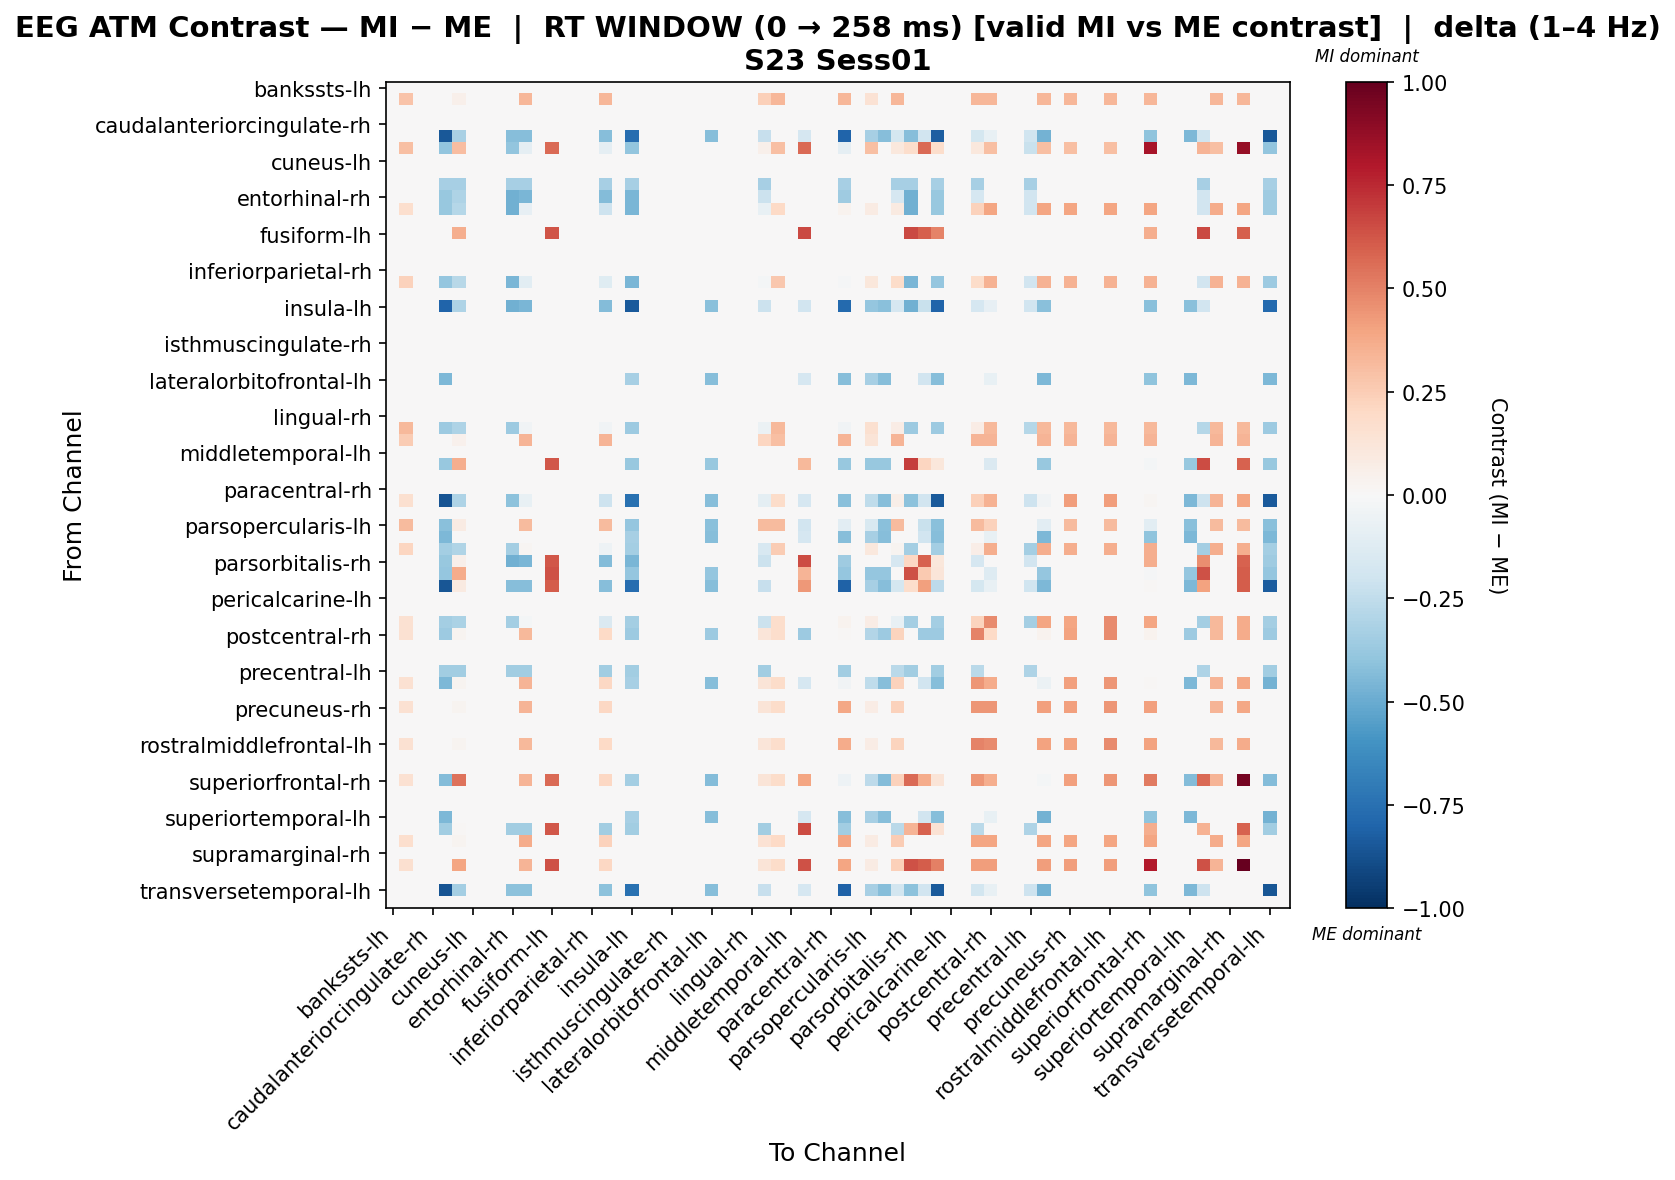

Source data for this figure (header and first rows):
, bankssts-lh, bankssts-rh, caudalanteriorcingulate-lh, caudalanteriorcingulate-rh, caudalmiddlefrontal-lh, caudalmiddlefrontal-rh, cuneus-lh, cuneus-rh, entorhinal-lh, entorhinal-rh, frontalpole-lh, frontalpole-rh, fusiform-lh, fusiform-rh, inferiorparietal-lh, inferiorparietal-rh, inferiortemporal-lh, inferiortemporal-rh, insula-lh, insula-rh, isthmuscingulate-lh, isthmuscingulate-rh, lateraloccipital-lh
bankssts-lh, 0.0, 0.0, 0.0, 0.0, 0.0, 0.0, 0.0, 0.0, 0.0, 0.0, 0.0, 0.0, 0.0, 0.0, 0.0, 0.0, 0.0, 0.0, 0.0, 0.0, 0.0, 0.0, 0.0
bankssts-rh, 0.0, 0.284, 0.0, 0.0, 0.0, 0.04733, 0.0, 0.0, 0.0, 0.0, 0.3313, 0.0, 0.0, 0.0, 0.0, 0.0, 0.3313, 0.0, 0.0, 0.0, 0.0, 0.0, 0.0
caudalanteriorcingulate-lh, 0.0, 0.0, 0.0, 0.0, 0.0, 0.0, 0.0, 0.0, 0.0, 0.0, 0.0, 0.0, 0.0, 0.0, 0.0, 0.0, 0.0, 0.0, 0.0, 0.0, 0.0, 0.0, 0.0
caudalanteriorcingulate-rh, 0.0, 0.0, 0.0, 0.0, 0.0, 0.0, 0.0, 0.0, 0.0, 0.0, 0.0, 0.0, 0.0, 0.0, 0.0, 0.0, 0.0, 0.0, 0.0, 0.0, 0.0, 0.0, 0.0
caudalmiddlefrontal-lh, 0.0, 0.0, 0.0, 0.0, -0.8508, -0.3277, 0.0, 0.0, 0.0, -0.4286, -0.4286, 0.0, 0.0, 0.0, 0.0, 0.0, -0.4286, 0.0, -0.7583, 0.0, 0.0, 0.0, 0.0
caudalmiddlefrontal-rh, 0.0, 0.304, 0.0, 0.0, -0.3946, 0.3062, 0.0, 0.0, 0.0, -0.3946, -0.09053, 0.0, 0.5679, 0.0, 0.0, 0.0, -0.09053, 0.0, -0.3946, 0.0, 0.0, 0.0, 0.0
cuneus-lh, 0.0, 0.0, 0.0, 0.0, 0.0, 0.0, 0.0, 0.0, 0.0, 0.0, 0.0, 0.0, 0.0, 0.0, 0.0, 0.0, 0.0, 0.0, 0.0, 0.0, 0.0, 0.0, 0.0
cuneus-rh, 0.0, 0.0, 0.0, 0.0, 0.0, 0.0, 0.0, 0.0, 0.0, 0.0, 0.0, 0.0, 0.0, 0.0, 0.0, 0.0, 0.0, 0.0, 0.0, 0.0, 0.0, 0.0, 0.0
entorhinal-lh, 0.0, 0.0, 0.0, 0.0, -0.3344, -0.3344, 0.0, 0.0, 0.0, -0.3344, -0.3344, 0.0, 0.0, 0.0, 0.0, 0.0, -0.3344, 0.0, -0.3344, 0.0, 0.0, 0.0, 0.0
entorhinal-rh, 0.0, 0.0, 0.0, 0.0, -0.3822, -0.3105, 0.0, 0.0, 0.0, -0.4778, -0.4539, 0.0, 0.0, 0.0, 0.0, 0.0, -0.43, 0.0, -0.4539, 0.0, 0.0, 0.0, 0.0
frontalpole-lh, 0.0, 0.1701, 0.0, 0.0, -0.3822, -0.2822, 0.0, 0.0, 0.0, -0.4778, -0.08543, 0.0, 0.0, 0.0, 0.0, 0.0, -0.2033, 0.0, -0.4539, 0.0, 0.0, 0.0, 0.0
frontalpole-rh, 0.0, 0.0, 0.0, 0.0, 0.0, 0.0, 0.0, 0.0, 0.0, 0.0, 0.0, 0.0, 0.0, 0.0, 0.0, 0.0, 0.0, 0.0, 0.0, 0.0, 0.0, 0.0, 0.0
fusiform-lh, 0.0, 0.0, 0.0, 0.0, 0.0, 0.363, 0.0, 0.0, 0.0, 0.0, 0.0, 0.0, 0.6271, 0.0, 0.0, 0.0, 0.0, 0.0, 0.0, 0.0, 0.0, 0.0, 0.0
fusiform-rh, 0.0, 0.0, 0.0, 0.0, 0.0, 0.0, 0.0, 0.0, 0.0, 0.0, 0.0, 0.0, 0.0, 0.0, 0.0, 0.0, 0.0, 0.0, 0.0, 0.0, 0.0, 0.0, 0.0
inferiorparietal-lh, 0.0, 0.0, 0.0, 0.0, 0.0, 0.0, 0.0, 0.0, 0.0, 0.0, 0.0, 0.0, 0.0, 0.0, 0.0, 0.0, 0.0, 0.0, 0.0, 0.0, 0.0, 0.0, 0.0
inferiorparietal-rh, 0.0, 0.0, 0.0, 0.0, 0.0, 0.0, 0.0, 0.0, 0.0, 0.0, 0.0, 0.0, 0.0, 0.0, 0.0, 0.0, 0.0, 0.0, 0.0, 0.0, 0.0, 0.0, 0.0
inferiortemporal-lh, 0.0, 0.2333, 0.0, 0.0, -0.3859, -0.2746, 0.0, 0.0, 0.0, -0.4582, -0.1083, 0.0, 0.0, 0.0, 0.0, 0.0, -0.123, 0.0, -0.4582, 0.0, 0.0, 0.0, 0.0
inferiortemporal-rh, 0.0, 0.0, 0.0, 0.0, 0.0, 0.0, 0.0, 0.0, 0.0, 0.0, 0.0, 0.0, 0.0, 0.0, 0.0, 0.0, 0.0, 0.0, 0.0, 0.0, 0.0, 0.0, 0.0
insula-lh, 0.0, 0.0, 0.0, 0.0, -0.798, -0.3105, 0.0, 0.0, 0.0, -0.4778, -0.4539, 0.0, 0.0, 0.0, 0.0, 0.0, -0.43, 0.0, -0.8419, 0.0, 0.0, 0.0, 0.0
insula-rh, 0.0, 0.0, 0.0, 0.0, 0.0, 0.0, 0.0, 0.0, 0.0, 0.0, 0.0, 0.0, 0.0, 0.0, 0.0, 0.0, 0.0, 0.0, 0.0, 0.0, 0.0, 0.0, 0.0
isthmuscingulate-lh, 0.0, 0.0, 0.0, 0.0, 0.0, 0.0, 0.0, 0.0, 0.0, 0.0, 0.0, 0.0, 0.0, 0.0, 0.0, 0.0, 0.0, 0.0, 0.0, 0.0, 0.0, 0.0, 0.0
isthmuscingulate-rh, 0.0, 0.0, 0.0, 0.0, 0.0, 0.0, 0.0, 0.0, 0.0, 0.0, 0.0, 0.0, 0.0, 0.0, 0.0, 0.0, 0.0, 0.0, 0.0, 0.0, 0.0, 0.0, 0.0
lateraloccipital-lh, 0.0, 0.0, 0.0, 0.0, 0.0, 0.0, 0.0, 0.0, 0.0, 0.0, 0.0, 0.0, 0.0, 0.0, 0.0, 0.0, 0.0, 0.0, 0.0, 0.0, 0.0, 0.0, 0.0
lateraloccipital-rh, 0.0, 0.0, 0.0, 0.0, 0.0, 0.0, 0.0, 0.0, 0.0, 0.0, 0.0, 0.0, 0.0, 0.0, 0.0, 0.0, 0.0, 0.0, 0.0, 0.0, 0.0, 0.0, 0.0
lateralorbitofrontal-lh, 0.0, 0.0, 0.0, 0.0, -0.4517, 0.0, 0.0, 0.0, 0.0, 0.0, 0.0, 0.0, 0.0, 0.0, 0.0, 0.0, 0.0, 0.0, -0.3329, 0.0, 0.0, 0.0, 0.0
lateralorbitofrontal-rh, 0.0, 0.0, 0.0, 0.0, 0.0, 0.0, 0.0, 0.0, 0.0, 0.0, 0.0, 0.0, 0.0, 0.0, 0.0, 0.0, 0.0, 0.0, 0.0, 0.0, 0.0, 0.0, 0.0
lingual-lh, 0.0, 0.0, 0.0, 0.0, 0.0, 0.0, 0.0, 0.0, 0.0, 0.0, 0.0, 0.0, 0.0, 0.0, 0.0, 0.0, 0.0, 0.0, 0.0, 0.0, 0.0, 0.0, 0.0
lingual-rh, 0.0, 0.0, 0.0, 0.0, 0.0, 0.0, 0.0, 0.0, 0.0, 0.0, 0.0, 0.0, 0.0, 0.0, 0.0, 0.0, 0.0, 0.0, 0.0, 0.0, 0.0, 0.0, 0.0
medialorbitofrontal-lh, 0.0, 0.3236, 0.0, 0.0, -0.3609, -0.307, 0.0, 0.0, 0.0, -0.3609, -0.03725, 0.0, 0.0, 0.0, 0.0, 0.0, -0.03725, 0.0, -0.3609, 0.0, 0.0, 0.0, 0.0
medialorbitofrontal-rh, 0.0, 0.2551, 0.0, 0.0, 0.0, 0.04251, 0.0, 0.0, 0.0, 0.0, 0.3401, 0.0, 0.0, 0.0, 0.0, 0.0, 0.3401, 0.0, 0.0, 0.0, 0.0, 0.0, 0.0
middletemporal-lh, 0.0, 0.0, 0.0, 0.0, 0.0, 0.0, 0.0, 0.0, 0.0, 0.0, 0.0, 0.0, 0.0, 0.0, 0.0, 0.0, 0.0, 0.0, 0.0, 0.0, 0.0, 0.0, 0.0
middletemporal-rh, 0.0, 0.0, 0.0, 0.0, -0.3786, 0.3607, 0.0, 0.0, 0.0, 0.0, 0.0, 0.0, 0.623, 0.0, 0.0, 0.0, 0.0, 0.0, -0.3786, 0.0, 0.0, 0.0, 0.0
paracentral-lh, 0.0, 0.0, 0.0, 0.0, 0.0, 0.0, 0.0, 0.0, 0.0, 0.0, 0.0, 0.0, 0.0, 0.0, 0.0, 0.0, 0.0, 0.0, 0.0, 0.0, 0.0, 0.0, 0.0
paracentral-rh, 0.0, 0.0, 0.0, 0.0, 0.0, 0.0, 0.0, 0.0, 0.0, 0.0, 0.0, 0.0, 0.0, 0.0, 0.0, 0.0, 0.0, 0.0, 0.0, 0.0, 0.0, 0.0, 0.0
parahippocampal-lh, 0.0, 0.1576, 0.0, 0.0, -0.8655, -0.3099, 0.0, 0.0, 0.0, -0.4137, -0.0723, 0.0, 0.0, 0.0, 0.0, 0.0, -0.2036, 0.0, -0.7466, 0.0, 0.0, 0.0, 0.0
parahippocampal-rh, 0.0, 0.0, 0.0, 0.0, 0.0, 0.0, 0.0, 0.0, 0.0, 0.0, 0.0, 0.0, 0.0, 0.0, 0.0, 0.0, 0.0, 0.0, 0.0, 0.0, 0.0, 0.0, 0.0
parsopercularis-lh, 0.0, 0.3135, 0.0, 0.0, -0.4157, 0.07838, 0.0, 0.0, 0.0, 0.0, 0.3135, 0.0, 0.0, 0.0, 0.0, 0.0, 0.3135, 0.0, -0.388, 0.0, 0.0, 0.0, 0.0
parsopercularis-rh, 0.0, 0.0, 0.0, 0.0, -0.4517, 0.0, 0.0, 0.0, 0.0, 0.0, 0.0, 0.0, 0.0, 0.0, 0.0, 0.0, 0.0, 0.0, -0.3329, 0.0, 0.0, 0.0, 0.0
parsorbitalis-lh, 0.0, 0.2165, 0.0, 0.0, -0.3401, -0.304, 0.0, 0.0, 0.0, -0.3401, 0.0208, 0.0, 0.0, 0.0, 0.0, 0.0, -0.05138, 0.0, -0.3401, 0.0, 0.0, 0.0, 0.0
parsorbitalis-rh, 0.0, 0.0, 0.0, 0.0, -0.3822, 0.05012, 0.0, 0.0, 0.0, -0.4778, -0.4539, 0.0, 0.623, 0.0, 0.0, 0.0, -0.43, 0.0, -0.4539, 0.0, 0.0, 0.0, 0.0
parstriangularis-lh, 0.0, 0.0, 0.0, 0.0, -0.3859, 0.3704, 0.0, 0.0, 0.0, 0.0, 0.0, 0.0, 0.6397, 0.0, 0.0, 0.0, 0.0, 0.0, -0.3859, 0.0, 0.0, 0.0, 0.0
parstriangularis-rh, 0.0, 0.0, 0.0, 0.0, -0.8551, 0.08719, 0.0, 0.0, 0.0, -0.4286, -0.4286, 0.0, 0.6035, 0.0, 0.0, 0.0, -0.4286, 0.0, -0.7614, 0.0, 0.0, 0.0, 0.0
pericalcarine-lh, 0.0, 0.0, 0.0, 0.0, 0.0, 0.0, 0.0, 0.0, 0.0, 0.0, 0.0, 0.0, 0.0, 0.0, 0.0, 0.0, 0.0, 0.0, 0.0, 0.0, 0.0, 0.0, 0.0
pericalcarine-rh, 0.0, 0.0, 0.0, 0.0, 0.0, 0.0, 0.0, 0.0, 0.0, 0.0, 0.0, 0.0, 0.0, 0.0, 0.0, 0.0, 0.0, 0.0, 0.0, 0.0, 0.0, 0.0, 0.0
postcentral-lh, 0.0, 0.149, 0.0, 0.0, -0.3401, -0.3153, 0.0, 0.0, 0.0, -0.3401, -0.01726, 0.0, 0.0, 0.0, 0.0, 0.0, -0.1414, 0.0, -0.3401, 0.0, 0.0, 0.0, 0.0
postcentral-rh, 0.0, 0.1497, 0.0, 0.0, -0.3648, 0.02496, 0.0, 0.0, 0.0, 0.0, 0.3245, 0.0, 0.0, 0.0, 0.0, 0.0, 0.1997, 0.0, -0.3648, 0.0, 0.0, 0.0, 0.0
posteriorcingulate-lh, 0.0, 0.0, 0.0, 0.0, 0.0, 0.0, 0.0, 0.0, 0.0, 0.0, 0.0, 0.0, 0.0, 0.0, 0.0, 0.0, 0.0, 0.0, 0.0, 0.0, 0.0, 0.0, 0.0
posteriorcingulate-rh, 0.0, 0.0, 0.0, 0.0, 0.0, 0.0, 0.0, 0.0, 0.0, 0.0, 0.0, 0.0, 0.0, 0.0, 0.0, 0.0, 0.0, 0.0, 0.0, 0.0, 0.0, 0.0, 0.0
precentral-lh, 0.0, 0.0, 0.0, 0.0, -0.35, -0.35, 0.0, 0.0, 0.0, -0.35, -0.35, 0.0, 0.0, 0.0, 0.0, 0.0, -0.35, 0.0, -0.35, 0.0, 0.0, 0.0, 0.0
precentral-rh, 0.0, 0.1552, 0.0, 0.0, -0.4475, 0.02586, 0.0, 0.0, 0.0, 0.0, 0.3362, 0.0, 0.0, 0.0, 0.0, 0.0, 0.2069, 0.0, -0.3297, 0.0, 0.0, 0.0, 0.0
precuneus-lh, 0.0, 0.0, 0.0, 0.0, 0.0, 0.0, 0.0, 0.0, 0.0, 0.0, 0.0, 0.0, 0.0, 0.0, 0.0, 0.0, 0.0, 0.0, 0.0, 0.0, 0.0, 0.0, 0.0
precuneus-rh, 0.0, 0.1552, 0.0, 0.0, 0.0, 0.02586, 0.0, 0.0, 0.0, 0.0, 0.3362, 0.0, 0.0, 0.0, 0.0, 0.0, 0.2069, 0.0, 0.0, 0.0, 0.0, 0.0, 0.0
rostralanteriorcingulate-lh, 0.0, 0.0, 0.0, 0.0, 0.0, 0.0, 0.0, 0.0, 0.0, 0.0, 0.0, 0.0, 0.0, 0.0, 0.0, 0.0, 0.0, 0.0, 0.0, 0.0, 0.0, 0.0, 0.0
rostralanteriorcingulate-rh, 0.0, 0.0, 0.0, 0.0, 0.0, 0.0, 0.0, 0.0, 0.0, 0.0, 0.0, 0.0, 0.0, 0.0, 0.0, 0.0, 0.0, 0.0, 0.0, 0.0, 0.0, 0.0, 0.0
rostralmiddlefrontal-lh, 0.0, 0.1497, 0.0, 0.0, 0.0, 0.02496, 0.0, 0.0, 0.0, 0.0, 0.3245, 0.0, 0.0, 0.0, 0.0, 0.0, 0.1997, 0.0, 0.0, 0.0, 0.0, 0.0, 0.0
rostralmiddlefrontal-rh, 0.0, 0.0, 0.0, 0.0, 0.0, 0.0, 0.0, 0.0, 0.0, 0.0, 0.0, 0.0, 0.0, 0.0, 0.0, 0.0, 0.0, 0.0, 0.0, 0.0, 0.0, 0.0, 0.0
superiorfrontal-lh, 0.0, 0.0, 0.0, 0.0, 0.0, 0.0, 0.0, 0.0, 0.0, 0.0, 0.0, 0.0, 0.0, 0.0, 0.0, 0.0, 0.0, 0.0, 0.0, 0.0, 0.0, 0.0, 0.0
superiorfrontal-rh, 0.0, 0.1552, 0.0, 0.0, -0.4362, 0.5464, 0.0, 0.0, 0.0, 0.0, 0.3362, 0.0, 0.5679, 0.0, 0.0, 0.0, 0.2069, 0.0, -0.3393, 0.0, 0.0, 0.0, 0.0
superiorparietal-lh, 0.0, 0.0, 0.0, 0.0, 0.0, 0.0, 0.0, 0.0, 0.0, 0.0, 0.0, 0.0, 0.0, 0.0, 0.0, 0.0, 0.0, 0.0, 0.0, 0.0, 0.0, 0.0, 0.0
superiorparietal-rh, 0.0, 0.0, 0.0, 0.0, 0.0, 0.0, 0.0, 0.0, 0.0, 0.0, 0.0, 0.0, 0.0, 0.0, 0.0, 0.0, 0.0, 0.0, 0.0, 0.0, 0.0, 0.0, 0.0
... 8 more rows
